Photos from the image-classification dataset "images" in the GitHub repository raikilon/logos-recognition. Its 6 classes are: DHL, FedEx, Mastercard, PayPal, UPS, Visa.

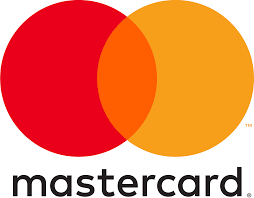
Label: Mastercard

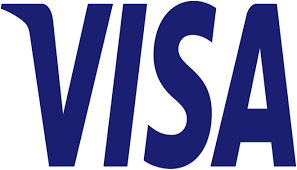
Label: Visa

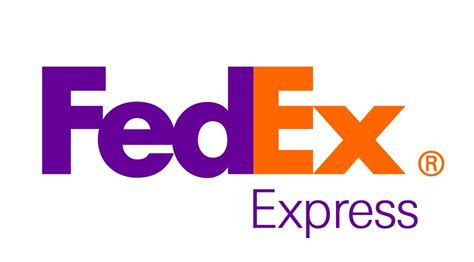
Label: FedEx

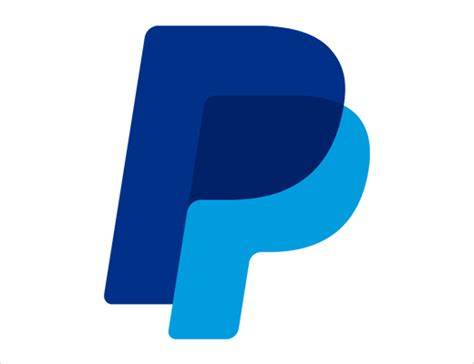
Label: PayPal

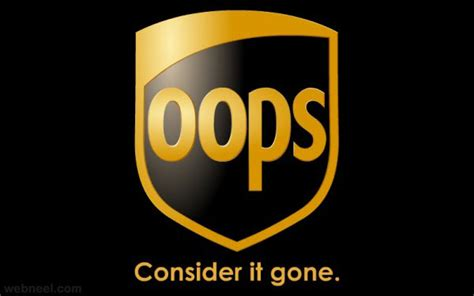
Label: UPS

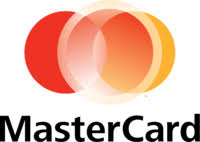
Label: Mastercard
